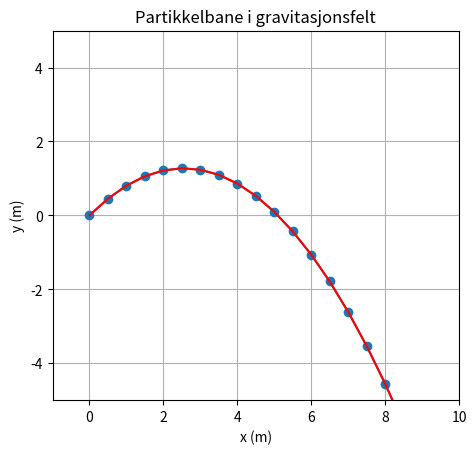

Recreate this plot in Python.
import numpy as np
import matplotlib.pyplot as plt

#############################################################################################
#############################################################################################

# Define the functions for the system of ODEs
# Initial values

# Constants
r21 = 6.4e6
m1 = 0.45    # mass
m2 = 5.97e24
G  = 6.674e-11
omega_g = -G * m1*m2 / r21**3

r0 = np.array([0.0, 0.0]) 
v0 = np.array([5.0, 5.0])
t0 = 0.0
tf = 8.0
h = 0.1 # Gir Antall sekunder mellom hver tidspunkt, bestemmer diskretisering
n = int((tf - t0) / h) #Eksakt antall tidspunkter
#############################################################################################
def f(t, r, v):  # dv/dt = -(Gm2)/(r21)^3
    simpel_gravity = np.array([0.0,-9.81])
    return simpel_gravity 

def g(t, r, v): #drdt really 
    return v

#############################################################################################
#############################################################################################


def Runge_Kutta_system(t0,r0,v0,h,n):
    
    t = np.zeros(n+1)
    r = np.zeros((n+1,2)) # Because we have 2 dimensions
    v = np.zeros((n+1,2)) # Because we have v = [vx,vy]

    t[0] = t0
    r[0] = r0 
    v[0] = v0
    for i in range (n):
        ti = t[i]
        ri = r[i]
        vi = v[i]

        K1 = f(ti,ri,vi)
        G1 = g(ti,ri,vi)

        K2 = f(ti + h/2, ri + h*G1/2, vi + h*K1/2)
        G2 = g(ti + h/2, ri + h*G1/2, vi + h*K1/2)

        K3 = f(ti + h/2, ri + h*G2/2, vi + h*K2/2)
        G3 = g(ti + h/2, ri + h*G2/2, vi + h*K2/2)

        K4 = f(ti + h , ri + h*G3, vi + h*K3)
        G4 = g(ti + h , ri + h*G3, vi + h*K3)

        t[i+1] = t[i] + h 
        v[i+1] = v[i] + h/6 * (K1 + 2*K2 + 2*K3 + K4)
        r[i+1] = r[i] + h/6 * (G1 + 2*G2 + 2*G3 + G4)
        
    return t,r,v

#############################################################################################
#############################################################################################

#For watching EVERY step(like teacher wanted)

# For perfect sircle motion ##################################################################

#period = 2 * np.pi / (q * B0 / m)  # 2*pi / omega_c
#tf = period * 1  # for one full circle
#h = 0.01
#n = int(tf / h)

#############################################################################################

# Run simulation
t_vals, r_vals, v_vals = Runge_Kutta_system(t0, r0, v0,h,n)


#############################################################################################

# Hent verdier for projeksjonen : husk at de ser slik ut
# r_vals = [[x0, y0],[x1, y1],[x2, y2], ...] , så verdiene våre er inni disse listene


# Derfor henter vi slik, ved slicing 
x_vals = r_vals[:, 0]
y_vals = r_vals[:, 1]

# Nå ser de slik ut :
# x_vals = [x0, x1, x2, ...] 
# y_vals = [y0, y1, y2, ...] 

x_analytic = 5.0 * 8
y_analytic = 5.0 * 8 - 0.5 * 9.81 * 8**2
print(f"For h = {h}\n")
print(f"analytisk x(8), y(8): ({x_analytic:.3f}{y_analytic:.3f}) m")

x_estimert=r_vals[-1][0]
y_estimert=r_vals[-1][1]
print(f"Slutt-posisjon (x,y) etter 8 sekunder: ({x_estimert:.3f},{y_estimert:.3f}) m \n")




###############################################################################################
# Plotting og animasjon

# Moving animation man 
from matplotlib.animation import FuncAnimation
fig, ax = plt.subplots()
line, = ax.plot([], [], 'o-')

ax.set_xlim(-1, 10)
ax.set_ylim(-5, 5)

def animate(i):
    line.set_data(r_vals[:i,0], r_vals[:i,1])
    return line,

ani = FuncAnimation(fig, animate, frames=len(t_vals), 
                    interval=20, blit=True)

# Beregn kinetisk energi

def kinetic_energy(v):
    return 0.5 * m1 * np.dot(v, v)
print("Slutthastighet (vx,vy) etter 8 sekunder:", v_vals[-1], "m/s ")
print("Initial KE:", kinetic_energy(v0))
print("Final KE:", kinetic_energy(v_vals[-1]))


plt.plot(x_vals, y_vals,color= "red")
plt.gca().set_aspect('equal')
plt.title("Partikkelbane i gravitasjonsfelt")
plt.xlabel("x (m)")
plt.ylabel("y (m)")
plt.grid(True)
ani.save("Grav_throw1.gif" , writer='pillow', fps=20)
plt.show()

#############################################################################################
